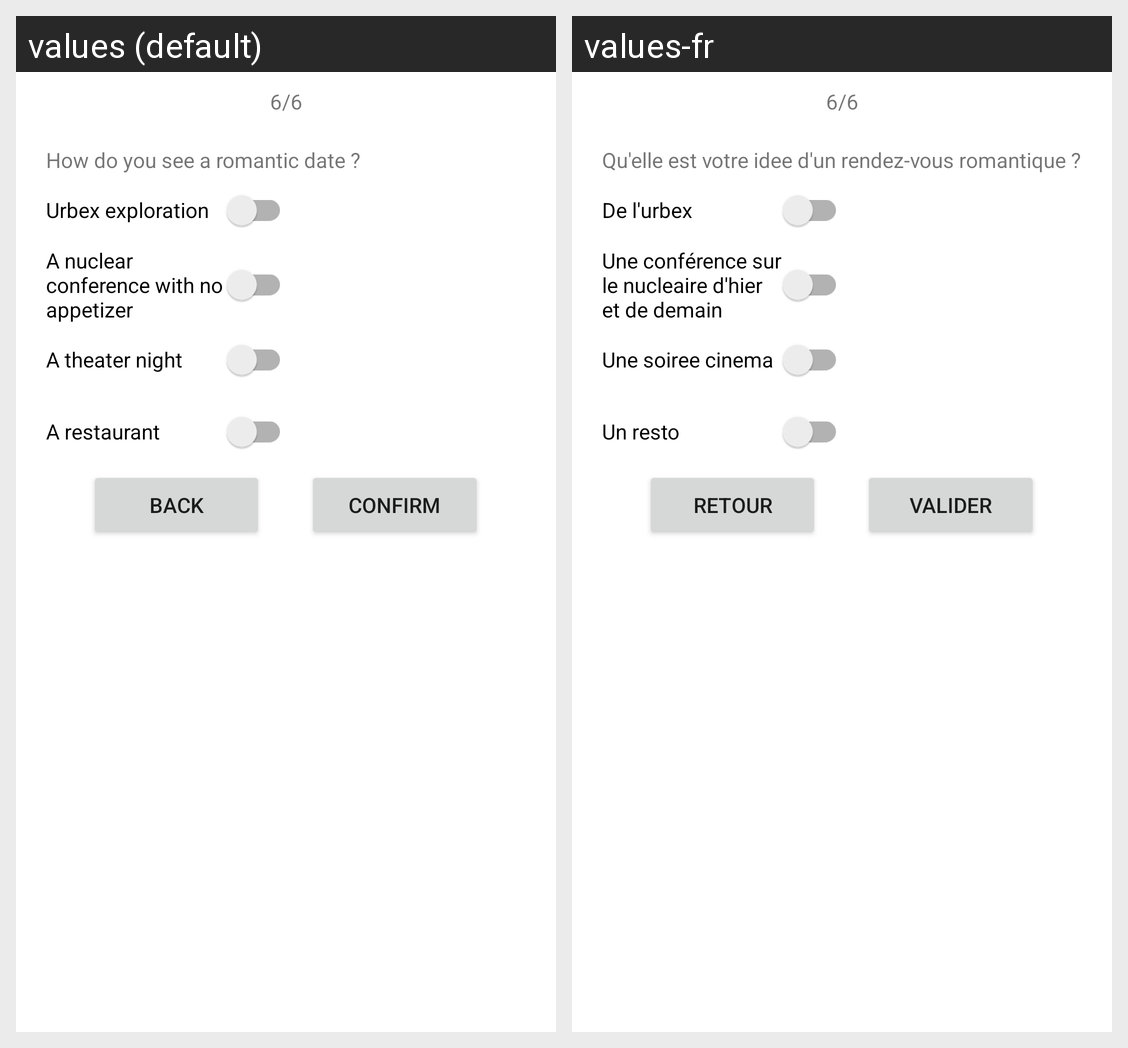

Translations of the strings shown on this Android screen, per locale in the grid:
Android screen res/layout/activity_question6.xml rendered under 2 locales, left to right: values (default), values-fr. Device: Nexus 5 (rendered at 1080×1920; each locale shown at half size, 540×960, under a caption strip naming it); theme Theme.ProjetIhm.
Strings drawn on this screen, with the default value and each locale's value (text and hints the layout hard-codes, and strings that could not be matched under every locale, appear in the picture but are not listed):

numPageQuestion6
  values: 6/6
  values-fr: 6/6  [not translated; the default value is used]

romanticTitle
  values: How do you see a romantic date ?
  values-fr: Qu'elle est votre idee d'un rendez-vous romantique ?

switchUrbex
  values: Urbex exploration
  values-fr: De l'urbex

switchConference
  values: A nuclear conference with no appetizer
  values-fr: Une conférence sur le nucleaire d'hier et de demain

switchCinema
  values: A theater night
  values-fr: Une soiree cinema

switchRestorant
  values: A restaurant
  values-fr: Un resto

backButton
  values: Back
  values-fr: Retour

buttonNextQuestion
  values: Confirm
  values-fr: Valider
